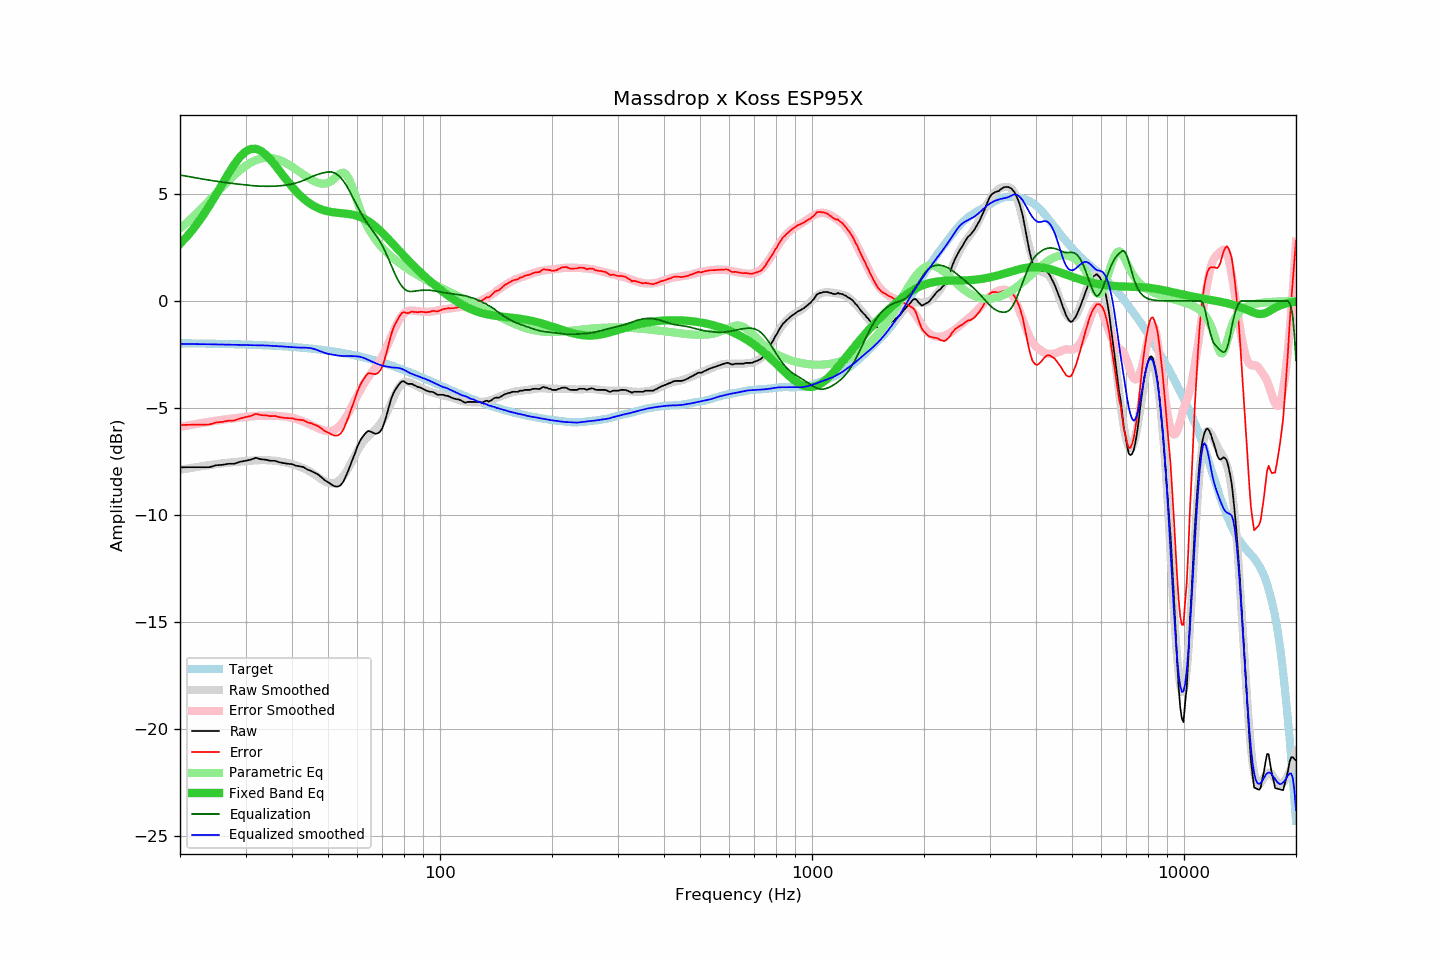

The file beside this chart, header and first rows:
frequency, raw, error, smoothed, error_smoothed, equalization, parametric_eq, equalized_raw, equalized_smoothed, target
20, -7.77, -5.80, -7.88, -5.88, 5.88, 2.66, -1.89, -2.00, -1.97
21, -7.76, -5.78, -7.82, -5.81, 5.81, 3.06, -1.95, -2.01, -1.98
22, -7.76, -5.78, -7.76, -5.75, 5.75, 3.49, -2.01, -2.01, -1.98
23, -7.76, -5.77, -7.71, -5.69, 5.69, 3.96, -2.07, -2.02, -1.99
24, -7.76, -5.77, -7.66, -5.64, 5.64, 4.45, -2.12, -2.02, -1.99
25, -7.67, -5.67, -7.62, -5.59, 5.59, 4.96, -2.08, -2.03, -2.00
26, -7.65, -5.65, -7.58, -5.55, 5.55, 5.47, -2.10, -2.03, -2.00
27, -7.60, -5.59, -7.55, -5.51, 5.51, 5.95, -2.09, -2.04, -2.01
28, -7.60, -5.58, -7.52, -5.47, 5.47, 6.38, -2.13, -2.05, -2.02
29, -7.51, -5.48, -7.50, -5.45, 5.45, 6.73, -2.07, -2.05, -2.03
30, -7.46, -5.43, -7.48, -5.42, 5.42, 6.97, -2.04, -2.06, -2.03
31, -7.41, -5.37, -7.46, -5.39, 5.39, 7.10, -2.02, -2.07, -2.04
32, -7.32, -5.27, -7.44, -5.37, 5.37, 7.10, -1.95, -2.07, -2.05
33, -7.39, -5.33, -7.43, -5.36, 5.36, 7.01, -2.03, -2.07, -2.06
34, -7.41, -5.34, -7.43, -5.35, 5.35, 6.83, -2.06, -2.08, -2.07
35, -7.46, -5.38, -7.44, -5.35, 5.35, 6.60, -2.11, -2.09, -2.08
36, -7.46, -5.37, -7.46, -5.36, 5.36, 6.35, -2.10, -2.10, -2.09
37, -7.53, -5.43, -7.49, -5.38, 5.38, 6.08, -2.16, -2.11, -2.10
38, -7.57, -5.45, -7.52, -5.40, 5.40, 5.82, -2.18, -2.13, -2.12
39, -7.60, -5.47, -7.57, -5.42, 5.42, 5.57, -2.18, -2.14, -2.13
40, -7.62, -5.48, -7.62, -5.46, 5.46, 5.33, -2.16, -2.16, -2.14
41, -7.69, -5.53, -7.68, -5.51, 5.51, 5.12, -2.18, -2.17, -2.16
42, -7.72, -5.55, -7.74, -5.57, 5.57, 4.94, -2.16, -2.18, -2.17
43, -7.76, -5.57, -7.81, -5.63, 5.63, 4.78, -2.13, -2.18, -2.19
44, -7.87, -5.66, -7.89, -5.71, 5.71, 4.64, -2.16, -2.19, -2.21
45, -7.93, -5.71, -7.99, -5.79, 5.79, 4.52, -2.14, -2.21, -2.22
46, -8.02, -5.78, -8.10, -5.87, 5.86, 4.42, -2.17, -2.25, -2.24
47, -8.10, -5.84, -8.22, -5.94, 5.91, 4.34, -2.19, -2.31, -2.26
48, -8.23, -5.95, -8.33, -6.01, 5.96, 4.27, -2.27, -2.37, -2.28
49, -8.37, -6.07, -8.42, -6.06, 5.99, 4.22, -2.38, -2.43, -2.30
50, -8.46, -6.14, -8.49, -6.08, 6.02, 4.18, -2.44, -2.47, -2.32
51, -8.56, -6.22, -8.52, -6.07, 6.02, 4.15, -2.54, -2.49, -2.34
52, -8.65, -6.29, -8.50, -6.03, 5.98, 4.13, -2.67, -2.52, -2.36
53, -8.67, -6.28, -8.44, -5.93, 5.90, 4.12, -2.77, -2.54, -2.39
54, -8.61, -6.20, -8.33, -5.80, 5.77, 4.10, -2.84, -2.56, -2.41
55, -8.43, -6.00, -8.17, -5.61, 5.60, 4.09, -2.83, -2.57, -2.43
56, -8.13, -5.67, -7.97, -5.40, 5.40, 4.08, -2.74, -2.57, -2.46
57, -7.81, -5.33, -7.73, -5.16, 5.16, 4.06, -2.65, -2.58, -2.49
58, -7.46, -4.95, -7.48, -4.91, 4.91, 4.03, -2.55, -2.57, -2.51
59, -7.14, -4.60, -7.23, -4.66, 4.66, 4.01, -2.49, -2.58, -2.54
60, -6.79, -4.22, -7.00, -4.41, 4.41, 3.97, -2.38, -2.59, -2.57
61, -6.52, -3.93, -6.78, -4.18, 4.18, 3.92, -2.35, -2.61, -2.60
62, -6.33, -3.71, -6.60, -3.96, 3.96, 3.87, -2.37, -2.64, -2.62
63, -6.18, -3.53, -6.45, -3.76, 3.76, 3.81, -2.42, -2.69, -2.65
64, -6.07, -3.39, -6.33, -3.59, 3.59, 3.74, -2.48, -2.74, -2.68
65, -6.09, -3.38, -6.22, -3.42, 3.42, 3.66, -2.67, -2.80, -2.72
66, -6.15, -3.40, -6.12, -3.27, 3.27, 3.57, -2.88, -2.85, -2.75
67, -6.20, -3.42, -6.01, -3.11, 3.11, 3.48, -3.09, -2.90, -2.78
68, -6.18, -3.37, -5.89, -2.94, 2.94, 3.38, -3.24, -2.95, -2.81
69, -6.10, -3.26, -5.75, -2.77, 2.77, 3.28, -3.33, -2.99, -2.84
70, -5.93, -3.05, -5.59, -2.57, 2.57, 3.18, -3.36, -3.02, -2.88
71, -5.63, -2.72, -5.40, -2.36, 2.36, 3.07, -3.27, -3.04, -2.91
72, -5.28, -2.34, -5.19, -2.13, 2.13, 2.96, -3.15, -3.06, -2.95
73, -4.90, -1.92, -4.97, -1.89, 1.89, 2.85, -3.01, -3.08, -2.98
74, -4.55, -1.54, -4.74, -1.64, 1.64, 2.74, -2.91, -3.10, -3.01
75, -4.29, -1.24, -4.51, -1.40, 1.40, 2.63, -2.89, -3.11, -3.05
76, -4.12, -1.04, -4.30, -1.18, 1.18, 2.52, -2.94, -3.12, -3.08
77, -3.98, -0.86, -4.11, -0.99, 0.99, 2.42, -2.99, -3.12, -3.12
78, -3.84, -0.68, -3.97, -0.82, 0.82, 2.31, -3.02, -3.14, -3.16
79, -3.75, -0.56, -3.86, -0.69, 0.69, 2.21, -3.06, -3.17, -3.19
... 553 more rows
